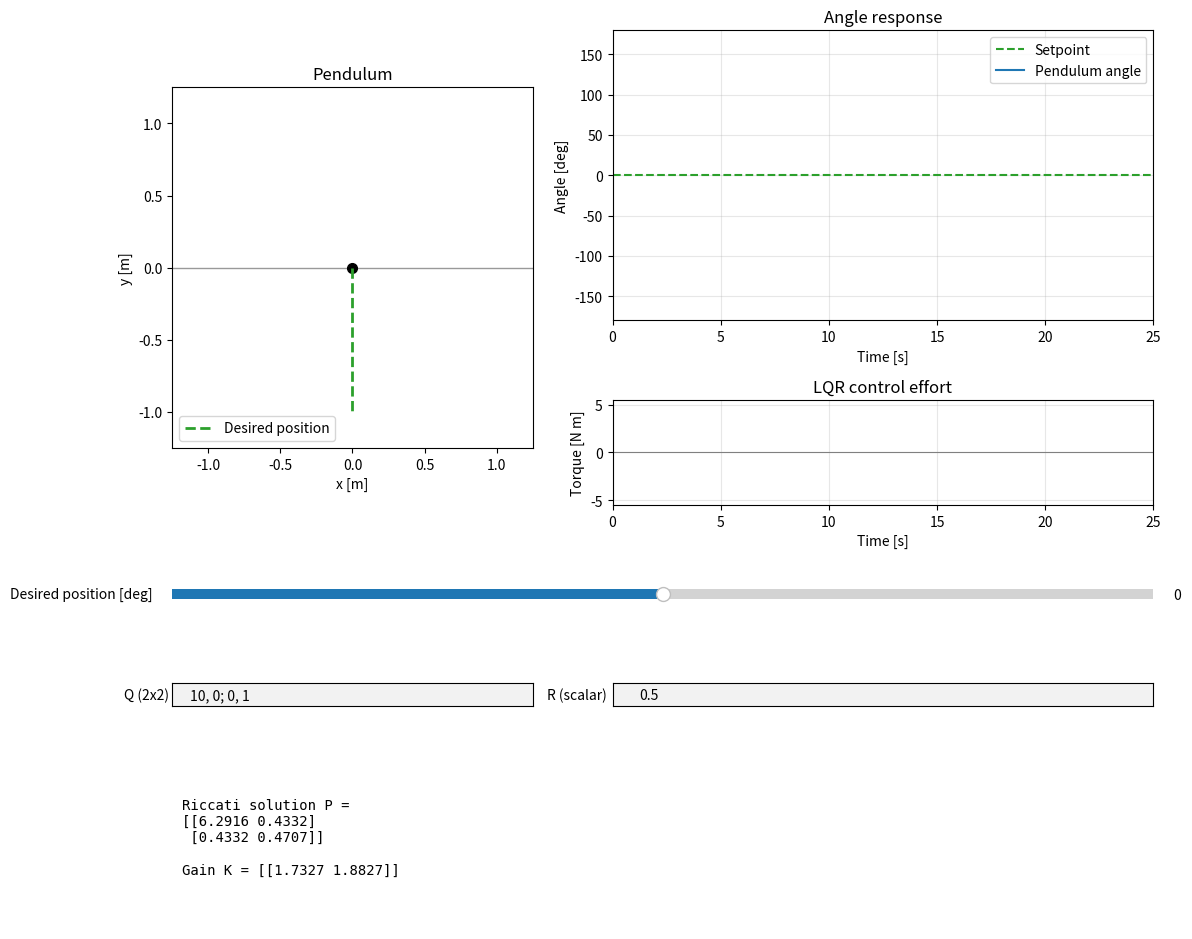

The script that saved this image:
"""Animate a torque-controlled pendulum using continuous-time LQR.

Run with: python inverted_pendulum_lqr.py

Enter Q as a 2x2 matrix such as ``1, 0; 0, 1`` and R as a positive scalar
such as ``0.1`` in the simulation window, then press Enter. The angle is
measured from the downward vertical, so the downward position is 0 rad.
"""

from dataclasses import dataclass

import matplotlib.pyplot as plt
import numpy as np
from matplotlib.animation import FuncAnimation
from matplotlib.widgets import Slider, TextBox


@dataclass(frozen=True)
class PendulumConfig:
    mass: float = 0.5
    length: float = 1.0
    damping: float = 0.05
    gravity: float = 9.81
    max_torque: float = 5.0
    setpoint: float = 0.0
    initial_angle: float = np.deg2rad(25.0)
    initial_angular_velocity: float = 0.0
    duration: float = 25.0
    dt: float = 0.01

    def __post_init__(self) -> None:
        if self.mass <= 0 or self.length <= 0 or self.gravity <= 0:
            raise ValueError("Mass, length, and gravity must be positive.")
        if self.duration <= 0 or self.dt <= 0 or self.max_torque <= 0:
            raise ValueError("Duration, time step, and max torque must be positive.")
        if self.damping < 0:
            raise ValueError("Damping cannot be negative.")


def linearize_model(
    config: PendulumConfig, setpoint: float
) -> tuple[np.ndarray, np.ndarray]:
    """Linearize about an equilibrium at ``setpoint``."""
    inertia = config.mass * config.length**2
    state_matrix = np.array(
        (
            (0.0, 1.0),
            (
                -config.gravity / config.length * np.cos(setpoint),
                -config.damping / inertia,
            ),
        )
    )
    input_matrix = np.array(((0.0,), (1.0 / inertia,)))
    return state_matrix, input_matrix


def validate_weights(
    state_weight: np.ndarray, input_weight: np.ndarray
) -> tuple[np.ndarray, np.ndarray]:
    """Validate and return the LQR state and input weighting matrices."""
    q = np.asarray(state_weight, dtype=float)
    r = np.asarray(input_weight, dtype=float)
    if q.shape != (2, 2):
        raise ValueError("Q must be a 2x2 matrix.")
    if r.shape != (1, 1):
        raise ValueError("R must be a 1x1 matrix (a scalar).")
    if not np.isfinite(q).all() or not np.isfinite(r).all():
        raise ValueError("Q and R must contain only finite numbers.")
    if not np.allclose(q, q.T, atol=1e-10):
        raise ValueError("Q must be symmetric.")
    if not np.allclose(r, r.T, atol=1e-10):
        raise ValueError("R must be symmetric.")
    if np.linalg.eigvalsh(q).min() < -1e-10:
        raise ValueError("Q must be positive semidefinite.")
    if np.linalg.eigvalsh(r).min() <= 0:
        raise ValueError("R must be positive definite.")
    return q, r


def solve_continuous_riccati(
    state_matrix: np.ndarray,
    input_matrix: np.ndarray,
    state_weight: np.ndarray,
    input_weight: np.ndarray,
) -> np.ndarray:
    """Solve the continuous-time algebraic Riccati equation for this system."""
    q, r = validate_weights(state_weight, input_weight)
    n = state_matrix.shape[0]
    if state_matrix.shape != (n, n) or input_matrix.shape[0] != n:
        raise ValueError("Incompatible state-space matrix dimensions.")

    inverse_r = np.linalg.inv(r)
    hamiltonian = np.block(
        [
            [state_matrix, -input_matrix @ inverse_r @ input_matrix.T],
            [-q, -state_matrix.T],
        ]
    )
    eigenvalues, eigenvectors = np.linalg.eig(hamiltonian)
    stable = np.flatnonzero(eigenvalues.real < -1e-9)
    if stable.size != n:
        raise ValueError("The Riccati equation has no stabilizing solution.")

    stable_vectors = eigenvectors[:, stable]
    upper = stable_vectors[:n, :]
    lower = stable_vectors[n:, :]
    if np.linalg.cond(upper) > 1e12:
        raise ValueError("The Riccati solution is numerically ill-conditioned.")
    solution = np.linalg.solve(upper.T, lower.T).T
    if np.max(np.abs(solution.imag)) > 1e-8:
        raise ValueError("The Riccati solution is not real.")
    solution = solution.real
    solution = 0.5 * (solution + solution.T)
    residual = (
        state_matrix.T @ solution
        + solution @ state_matrix
        - solution @ input_matrix @ inverse_r @ input_matrix.T @ solution
        + q
    )
    if not np.allclose(residual, 0.0, atol=1e-7, rtol=1e-7):
        raise ValueError("Failed to compute an accurate Riccati solution.")
    return solution


def lqr_gain(
    config: PendulumConfig,
    setpoint: float,
    state_weight: np.ndarray,
    input_weight: np.ndarray,
) -> tuple[np.ndarray, np.ndarray]:
    """Return the stabilizing LQR gain and Riccati solution P."""
    state_matrix, input_matrix = linearize_model(config, setpoint)
    p_matrix = solve_continuous_riccati(
        state_matrix, input_matrix, state_weight, input_weight
    )
    gain = np.linalg.solve(
        input_weight,
        input_matrix.T @ p_matrix,
    )
    return gain, p_matrix


def _equilibrium_torque(config: PendulumConfig, setpoint: float) -> float:
    return (
        config.mass
        * config.length
        * config.gravity
        * np.sin(setpoint)
    )


def _control_torque(
    config: PendulumConfig,
    state: np.ndarray,
    setpoint: float,
    gain: np.ndarray,
) -> float:
    error = np.array((state[0] - setpoint, state[1]))
    torque = _equilibrium_torque(config, setpoint) - float(gain @ error)
    return float(np.clip(torque, -config.max_torque, config.max_torque))


def _state_derivative(
    config: PendulumConfig,
    state: np.ndarray,
    setpoint: float,
    gain: np.ndarray,
) -> np.ndarray:
    angle, angular_velocity = state
    inertia = config.mass * config.length**2
    angular_acceleration = (
        -config.gravity / config.length * np.sin(angle)
        + (
            _control_torque(config, state, setpoint, gain)
            - config.damping * angular_velocity
        )
        / inertia
    )
    return np.array((angular_velocity, angular_acceleration))


def _parse_matrix(value: str) -> np.ndarray:
    """Parse semicolon-separated matrix rows and comma-separated columns."""
    rows = [
        [float(element.strip()) for element in row.split(",")]
        for row in value.split(";")
    ]
    if not rows or any(len(row) != len(rows[0]) for row in rows):
        raise ValueError("Matrix rows must all have the same number of values.")
    return np.array(rows, dtype=float)


def animate(config: PendulumConfig) -> None:
    q_matrix = np.diag((10.0, 1.0))
    r_matrix = np.array(((0.5,),))
    current_setpoint = config.setpoint
    current_gain, current_p = lqr_gain(
        config, current_setpoint, q_matrix, r_matrix
    )

    step_count = int(np.ceil(config.duration / config.dt))
    times = np.linspace(0.0, config.duration, step_count + 1)
    dt = times[1] - times[0]
    states = np.zeros((step_count + 1, 2), dtype=float)
    states[0] = (config.initial_angle, config.initial_angular_velocity)
    torques = np.full(step_count + 1, np.nan)
    torques[0] = _control_torque(
        config, states[0], current_setpoint, current_gain
    )
    current_step = 0
    radius = config.length
    frames = list(range(0, len(times), max(1, int(round(0.02 / dt)))))
    if frames[-1] != len(times) - 1:
        frames.append(len(times) - 1)

    figure = plt.figure(figsize=(12, 10))
    layout = figure.add_gridspec(
        7,
        2,
        width_ratios=(1, 1.5),
        height_ratios=(1, 1, 1, 0.18, 0.22, 0.25, 0.35),
    )
    pendulum_ax = figure.add_subplot(layout[:3, 0])
    angle_ax = figure.add_subplot(layout[:2, 1])
    torque_ax = figure.add_subplot(layout[2, 1])
    setpoint_slider_ax = figure.add_subplot(layout[3, :])
    q_text_ax = figure.add_subplot(layout[4, 0])
    r_text_ax = figure.add_subplot(layout[4, 1])
    p_ax = figure.add_subplot(layout[5:, :])

    pendulum_ax.set(
        xlim=(-1.25 * radius, 1.25 * radius),
        ylim=(-1.25 * radius, 1.25 * radius),
        aspect="equal",
        title="Pendulum",
        xlabel="x [m]",
        ylabel="y [m]",
    )
    pendulum_ax.axhline(0, color="0.6", linewidth=1)
    pendulum_ax.plot(0, 0, "ko", markersize=7)
    target_rod, = pendulum_ax.plot(
        [0, radius * np.sin(current_setpoint)],
        [0, -radius * np.cos(current_setpoint)],
        "--",
        color="tab:green",
        linewidth=2,
        label="Desired position",
    )
    rod, = pendulum_ax.plot([], [], "o-", color="tab:blue", linewidth=4)
    pendulum_ax.legend(loc="lower left")

    angle_ax.set(
        xlim=(0, config.duration),
        ylim=(-180, 180),
        title="Angle response",
        xlabel="Time [s]",
        ylabel="Angle [deg]",
    )
    setpoint_line = angle_ax.axhline(
        np.rad2deg(current_setpoint),
        linestyle="--",
        color="tab:green",
        label="Setpoint",
    )
    angle_line, = angle_ax.plot([], [], color="tab:blue", label="Pendulum angle")
    angle_marker, = angle_ax.plot([], [], "o", color="tab:blue")
    angle_ax.legend(loc="upper right")
    angle_ax.grid(True, alpha=0.3)

    torque_ax.set(
        xlim=(0, config.duration),
        ylim=(-1.1 * config.max_torque, 1.1 * config.max_torque),
        xlabel="Time [s]",
        ylabel="Torque [N m]",
        title="LQR control effort",
    )
    torque_ax.axhline(0, color="0.5", linewidth=0.8)
    torque_line, = torque_ax.plot([], [], color="tab:orange")
    torque_ax.grid(True, alpha=0.3)

    setpoint_slider = Slider(
        setpoint_slider_ax,
        "Desired position [deg]",
        -180.0,
        180.0,
        valinit=np.rad2deg(current_setpoint),
    )
    q_text_box = TextBox(
        q_text_ax, "Q (2x2)", initial="10, 0; 0, 1"
    )
    r_text_box = TextBox(r_text_ax, "R (scalar)", initial="0.5")
    p_ax.set_axis_off()
    p_text = p_ax.text(
        0.01,
        0.92,
        "",
        va="top",
        family="monospace",
        transform=p_ax.transAxes,
    )
    status_text = p_ax.text(
        0.55,
        0.92,
        "",
        va="top",
        color="tab:red",
        transform=p_ax.transAxes,
    )

    def render(frame: int) -> tuple:
        nonlocal current_step
        for index in range(current_step, frame):
            state = states[index]
            k1 = _state_derivative(config, state, current_setpoint, current_gain)
            k2 = _state_derivative(
                config, state + 0.5 * dt * k1, current_setpoint, current_gain
            )
            k3 = _state_derivative(
                config, state + 0.5 * dt * k2, current_setpoint, current_gain
            )
            k4 = _state_derivative(
                config, state + dt * k3, current_setpoint, current_gain
            )
            states[index + 1] = state + (dt / 6.0) * (
                k1 + 2 * k2 + 2 * k3 + k4
            )
            torques[index + 1] = _control_torque(
                config, states[index + 1], current_setpoint, current_gain
            )
        current_step = frame
        angle_degrees = np.rad2deg(states[: frame + 1, 0])
        angle = states[frame, 0]
        rod.set_data(
            [0, radius * np.sin(angle)],
            [0, -radius * np.cos(angle)],
        )
        angle_line.set_data(times[: frame + 1], angle_degrees)
        angle_marker.set_data([times[frame]], [angle_degrees[-1]])
        torque_line.set_data(times[: frame + 1], torques[: frame + 1])
        figure.suptitle(
            f"LQR control  |  time = {times[frame]:.2f} s  |  "
            f"K = [{current_gain[0, 0]:.2f}, {current_gain[0, 1]:.2f}]"
        )
        return rod, angle_line, angle_marker, torque_line

    def refresh_p() -> None:
        p_text.set_text(
            "Riccati solution P =\n"
            + np.array2string(current_p, precision=4, suppress_small=True)
            + f"\n\nGain K = {np.array2string(current_gain, precision=4)}"
        )

    def update_controller(
        q_text: str | None = None, r_text: str | None = None
    ) -> None:
        nonlocal current_gain, current_p
        try:
            q_candidate = _parse_matrix(
                q_text_box.text if q_text is None else q_text
            )
            r_candidate = _parse_matrix(
                r_text_box.text if r_text is None else r_text
            )
            gain, p_matrix = lqr_gain(
                config, current_setpoint, q_candidate, r_candidate
            )
        except (ValueError, np.linalg.LinAlgError) as error:
            status_text.set_text(str(error))
            figure.canvas.draw_idle()
            return
        current_gain, current_p = gain, p_matrix
        torques[current_step] = _control_torque(
            config, states[current_step], current_setpoint, current_gain
        )
        status_text.set_text("")
        refresh_p()
        render(current_step)
        figure.canvas.draw_idle()

    def update_setpoint(value: float) -> None:
        nonlocal current_setpoint
        current_setpoint = float(np.deg2rad(value))
        setpoint_line.set_ydata((value, value))
        target_rod.set_data(
            [0, radius * np.sin(current_setpoint)],
            [0, -radius * np.cos(current_setpoint)],
        )
        angle_ax.set_ylim(
            -max(180.0, abs(value) * 1.2),
            max(180.0, abs(value) * 1.2),
        )
        update_controller()

    setpoint_slider.on_changed(update_setpoint)
    q_text_box.on_submit(lambda value: update_controller(q_text=value))
    r_text_box.on_submit(lambda value: update_controller(r_text=value))
    refresh_p()
    animation = FuncAnimation(
        figure,
        render,
        frames=frames,
        interval=20,
        blit=False,
        repeat=False,
    )
    _ = animation
    figure.tight_layout(rect=(0, 0, 1, 0.95))
    plt.show()


if __name__ == "__main__":
    animate(PendulumConfig())
